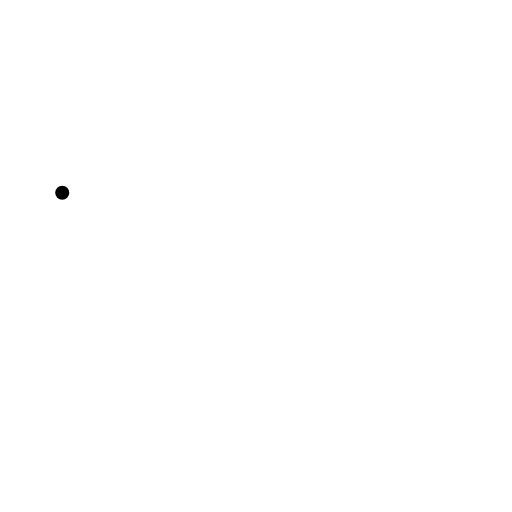
t = 0.00 s
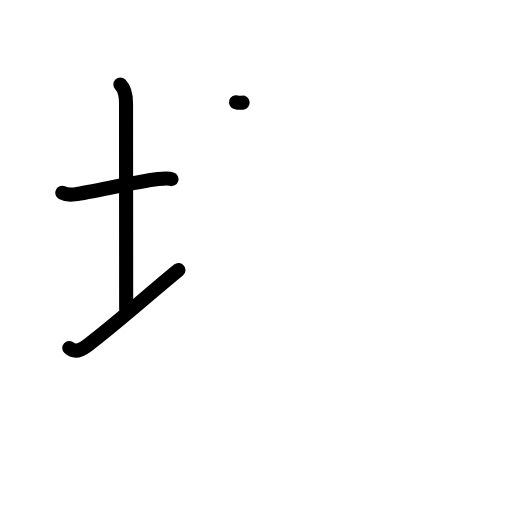
t = 3.08 s
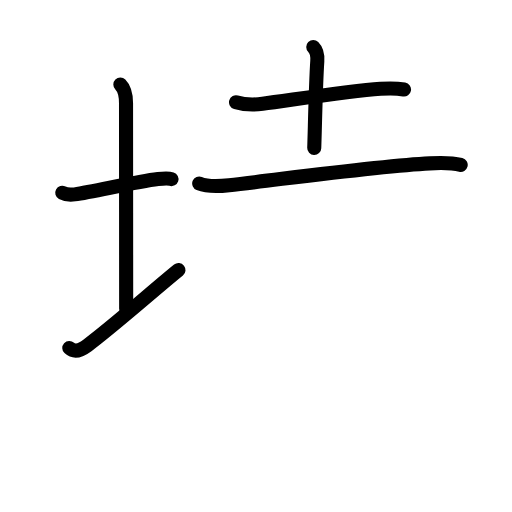
t = 5.92 s
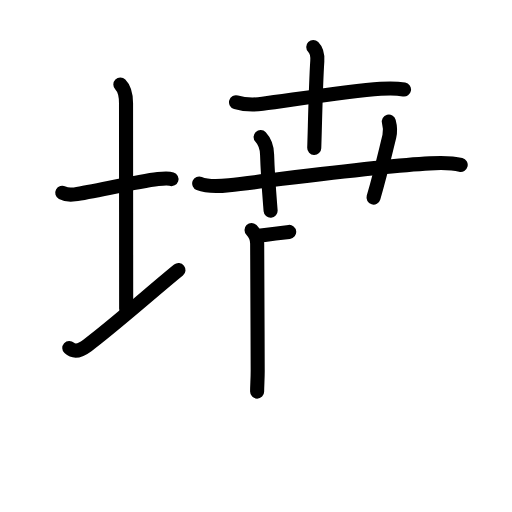
t = 9.06 s
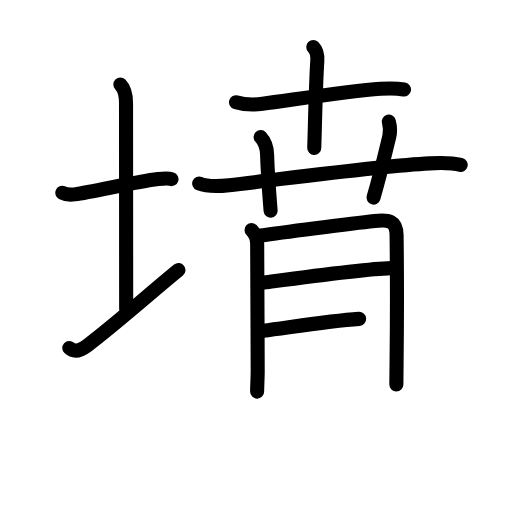
t = 11.75 s
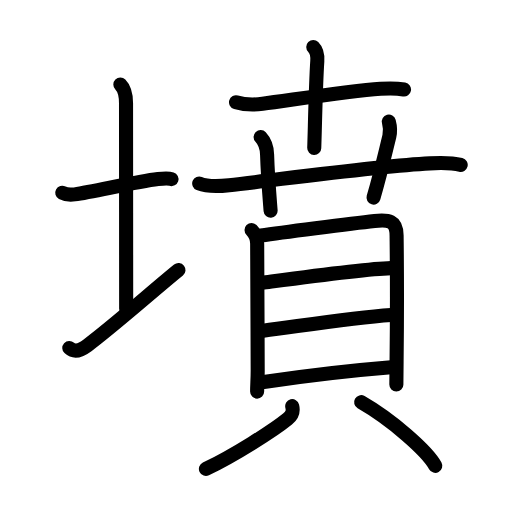
t = 15.00 s

The animated SVG that drew these frames (rendered in a browser with its animation timeline set to each time). Animation: 46 SMIL elements (animate=46); one cycle of 15.00 s.

<?xml version="1.0" encoding="UTF-8"?>
<!--
AniKanjiVG is licensed by CC-BY-SA Paul C. Sommerhoff (https://bitbucket.org/sommerhoff/anikanjivg).
AniKanjiVG uses KanjiVG which is licensed by CC-BY-SA Ulrich Apel (http://kanjivg.tagaini.net).
See also http://creativecommons.org/licenses/by-sa/3.0/
-->
<svg xmlns:kvg='http://kanjivg.tagaini.net' xmlns='http://www.w3.org/2000/svg' width='109' height='109' viewBox='0 0 109 109' style='fill:none;stroke:#000000;stroke-width:3;stroke-linecap:round;stroke-linejoin:round;' id="kvg:kanji_058b3"><g id="kvg:058b3" kvg:element="墳"><g id="kvg:058b3-g1" kvg:element="土" kvg:variant="true" kvg:position="left" kvg:radical="general"><path id="kvg:058b3-s1" kvg:type="㇐" d="M13.25,41.04c0.67,0.36,1.98,0.43,2.65,0.34c4.25-0.62,13.01-2.69,17.74-3.26c1.11-0.13,2.31-0.17,2.87,0.01"><animate attributeName="d" begin="0.0s" dur="0.3333333333333333s" from="M13.25,41.04C13.25,41.04,13.25,41.04,13.25,41.04" to="M13.25,41.04c0.67,0.36,1.98,0.43,2.65,0.34" />
<animate attributeName="d" begin="0.3333333333333333s" dur="0.3333333333333333s" from="M13.25,41.04c0.67,0.36,1.98,0.43,2.65,0.34c0,0,0,0,0,0,0" to="M13.25,41.04c0.67,0.36,1.98,0.43,2.65,0.34c4.25-0.62,13.01-2.69,17.74-3.26" />
<animate attributeName="d" begin="0.6666666666666666s" dur="0.3333333333333333s" from="M13.25,41.04c0.67,0.36,1.98,0.43,2.65,0.34c4.25-0.62,13.01-2.69,17.74-3.26c0,0,0,0,0,0,0" to="M13.25,41.04c0.67,0.36,1.98,0.43,2.65,0.34c4.25-0.62,13.01-2.69,17.74-3.26c1.11-0.13,2.31-0.17,2.87,0.01" />
</path>
<path id="kvg:058b3-s2" kvg:type="㇑a" d="M25.62,18c1,1,1.21,2.38,1.21,4c0,7.25,0.03,33,0.03,43.75"><animate attributeName="d" begin="1.0s" dur="0.5s" from="M25.62,18C25.62,18,25.62,18,25.62,18" to="M25.62,18c1,1,1.21,2.38,1.21,4" />
<animate attributeName="d" begin="1.5s" dur="0.5s" from="M25.62,18c1,1,1.21,2.38,1.21,4c0,0,0,0,0,0,0" to="M25.62,18c1,1,1.21,2.38,1.21,4c0,7.25,0.03,33,0.03,43.75" />
<animate attributeName="d" begin="0s" dur="1.0s" from="M-100,-100" to="M-100,-100" />
</path>
<path id="kvg:058b3-s3" kvg:type="㇀/㇐" d="M14.75,74.07c1,0.93,2.25,0.68,3.82-0.5C24.06,69.49,32.69,61.81,38,57.5"><animate attributeName="d" begin="2.0s" dur="0.5s" from="M14.75,74.07C14.75,74.07,14.75,74.07,14.75,74.07" to="M14.75,74.07c1,0.93,2.25,0.68,3.82-0.5" />
<animate attributeName="d" begin="2.5s" dur="0.5s" from="M14.75,74.07c1,0.93,2.25,0.68,3.82-0.5c0,0,0,0,0,0,0" to="M14.75,74.07c1,0.93,2.25,0.68,3.82-0.5C24.06,69.49,32.69,61.81,38,57.5" />
<animate attributeName="d" begin="0s" dur="2.0s" from="M-100,-100" to="M-100,-100" />
</path>
</g>
<g id="kvg:058b3-g2" kvg:element="賁" kvg:position="right" kvg:phon="賁"><g id="kvg:058b3-g3" kvg:element="卉" kvg:variant="true" kvg:position="top"><g id="kvg:058b3-g4" kvg:element="十" kvg:position="top"><path id="kvg:058b3-s4" kvg:type="㇐" d="M50.25,21.77c1.74,0.51,3.84,0.56,5.65,0.33c6.19-0.8,18.13-2.7,25.11-3.19c1.7-0.12,3.32-0.15,5,0.14"><animate attributeName="d" begin="3.0s" dur="0.3333333333333333s" from="M50.25,21.77C50.25,21.77,50.25,21.77,50.25,21.77" to="M50.25,21.77c1.74,0.51,3.84,0.56,5.65,0.33" />
<animate attributeName="d" begin="3.3333333333333335s" dur="0.3333333333333333s" from="M50.25,21.77c1.74,0.51,3.84,0.56,5.65,0.33c0,0,0,0,0,0,0" to="M50.25,21.77c1.74,0.51,3.84,0.56,5.65,0.33c6.19-0.8,18.13-2.7,25.11-3.19" />
<animate attributeName="d" begin="3.6666666666666665s" dur="0.3333333333333333s" from="M50.25,21.77c1.74,0.51,3.84,0.56,5.65,0.33c6.19-0.8,18.13-2.7,25.11-3.19c0,0,0,0,0,0,0" to="M50.25,21.77c1.74,0.51,3.84,0.56,5.65,0.33c6.19-0.8,18.13-2.7,25.11-3.19c1.7-0.12,3.32-0.15,5,0.14" />
<animate attributeName="d" begin="0s" dur="3.0s" from="M-100,-100" to="M-100,-100" />
</path>
<path id="kvg:058b3-s5" kvg:type="㇑a" d="M66.69,10c0.84,0.84,0.94,1.75,0.86,3c-0.35,5.25-0.5,14.18-0.65,18.5"><animate attributeName="d" begin="4.0s" dur="0.5s" from="M66.69,10C66.69,10,66.69,10,66.69,10" to="M66.69,10c0.84,0.84,0.94,1.75,0.86,3" />
<animate attributeName="d" begin="4.5s" dur="0.5s" from="M66.69,10c0.84,0.84,0.94,1.75,0.86,3c0,0,0,0,0,0,0" to="M66.69,10c0.84,0.84,0.94,1.75,0.86,3c-0.35,5.25-0.5,14.18-0.65,18.5" />
<animate attributeName="d" begin="0s" dur="4.0s" from="M-100,-100" to="M-100,-100" />
</path>
</g>
<g id="kvg:058b3-g5" kvg:element="廾" kvg:position="bottom"><g id="kvg:058b3-g6" kvg:element="十" kvg:part="1"><path id="kvg:058b3-s6" kvg:type="㇐" d="M42.41,39.07c1.8,0.73,4.45,0.57,6.36,0.36c10.43-1.15,31.62-4.1,42.73-4.65c2.2-0.11,4.42-0.21,6.58,0.32"><animate attributeName="d" begin="5.0s" dur="0.3333333333333333s" from="M42.41,39.07C42.41,39.07,42.41,39.07,42.41,39.07" to="M42.41,39.07c1.8,0.73,4.45,0.57,6.36,0.36" />
<animate attributeName="d" begin="5.333333333333333s" dur="0.3333333333333333s" from="M42.41,39.07c1.8,0.73,4.45,0.57,6.36,0.36c0,0,0,0,0,0,0" to="M42.41,39.07c1.8,0.73,4.45,0.57,6.36,0.36c10.43-1.15,31.62-4.1,42.73-4.65" />
<animate attributeName="d" begin="5.666666666666667s" dur="0.3333333333333333s" from="M42.41,39.07c1.8,0.73,4.45,0.57,6.36,0.36c10.43-1.15,31.62-4.1,42.73-4.65c0,0,0,0,0,0,0" to="M42.41,39.07c1.8,0.73,4.45,0.57,6.36,0.36c10.43-1.15,31.62-4.1,42.73-4.65c2.2-0.11,4.42-0.21,6.58,0.32" />
<animate attributeName="d" begin="0s" dur="5.0s" from="M-100,-100" to="M-100,-100" />
</path>
</g>
<g id="kvg:058b3-g7" kvg:element="丿" kvg:variant="true"><path id="kvg:058b3-s7" kvg:type="㇑a/㇒" d="M55.48,29.18c1.06,1.14,1.33,2.2,1.38,3.69c0.14,4.62,0.53,9.16,0.75,12"><animate attributeName="d" begin="6.0s" dur="0.5s" from="M55.48,29.18C55.48,29.18,55.48,29.18,55.48,29.18" to="M55.48,29.18c1.06,1.14,1.33,2.2,1.38,3.69" />
<animate attributeName="d" begin="6.5s" dur="0.5s" from="M55.48,29.18c1.06,1.14,1.33,2.2,1.38,3.69c0,0,0,0,0,0,0" to="M55.48,29.18c1.06,1.14,1.33,2.2,1.38,3.69c0.14,4.62,0.53,9.16,0.75,12" />
<animate attributeName="d" begin="0s" dur="6.0s" from="M-100,-100" to="M-100,-100" />
</path>
</g>
<g id="kvg:058b3-g8" kvg:element="十" kvg:part="2"><path id="kvg:058b3-s8" kvg:type="㇑a" d="M82.78,25.88c0.31,1.15,0.39,2,0.1,3.17c-1.35,5.5-1.8,7.57-3.36,13.01"><animate attributeName="d" begin="7.0s" dur="0.5s" from="M82.78,25.88C82.78,25.88,82.78,25.88,82.78,25.88" to="M82.78,25.88c0.31,1.15,0.39,2,0.1,3.17" />
<animate attributeName="d" begin="7.5s" dur="0.5s" from="M82.78,25.88c0.31,1.15,0.39,2,0.1,3.17c0,0,0,0,0,0,0" to="M82.78,25.88c0.31,1.15,0.39,2,0.1,3.17c-1.35,5.5-1.8,7.57-3.36,13.01" />
<animate attributeName="d" begin="0s" dur="7.0s" from="M-100,-100" to="M-100,-100" />
</path>
</g>
</g>
</g>
<g id="kvg:058b3-g9" kvg:element="貝" kvg:position="bottom"><g id="kvg:058b3-g10" kvg:element="目" kvg:position="top"><path id="kvg:058b3-s9" kvg:type="㇑" d="M53.55,48.97c0.8,0.8,1.2,1.87,1.2,2.92c0,0.89,0.08,16.3,0.11,26.92c0.01,1.89-0.12,3.12-0.12,4.56"><animate attributeName="d" begin="8.0s" dur="0.3333333333333333s" from="M53.55,48.97C53.55,48.97,53.55,48.97,53.55,48.97" to="M53.55,48.97c0.8,0.8,1.2,1.87,1.2,2.92" />
<animate attributeName="d" begin="8.333333333333334s" dur="0.3333333333333333s" from="M53.55,48.97c0.8,0.8,1.2,1.87,1.2,2.92c0,0,0,0,0,0,0" to="M53.55,48.97c0.8,0.8,1.2,1.87,1.2,2.92c0,0.89,0.08,16.3,0.11,26.92" />
<animate attributeName="d" begin="8.666666666666666s" dur="0.3333333333333333s" from="M53.55,48.97c0.8,0.8,1.2,1.87,1.2,2.92c0,0.89,0.08,16.3,0.11,26.92c0,0,0,0,0,0,0" to="M53.55,48.97c0.8,0.8,1.2,1.87,1.2,2.92c0,0.89,0.08,16.3,0.11,26.92c0.01,1.89-0.12,3.12-0.12,4.56" />
<animate attributeName="d" begin="0s" dur="8.0s" from="M-100,-100" to="M-100,-100" />
</path>
<path id="kvg:058b3-s10" kvg:type="㇕a" d="M55.57,50.13c3.82-0.56,19.05-2.53,24.18-3.08c2.96-0.32,4.65-0.11,4.68,3.07c0.06,4.82,0.09,19.08,0,26.76c-0.03,2.86-0.05,4.8-0.05,4.99"><animate attributeName="d" begin="9.0s" dur="0.25s" from="M55.57,50.13C55.57,50.13,55.57,50.13,55.57,50.13" to="M55.57,50.13c3.82-0.56,19.05-2.53,24.18-3.08" />
<animate attributeName="d" begin="9.25s" dur="0.25s" from="M55.57,50.13c3.82-0.56,19.05-2.53,24.18-3.08c0,0,0,0,0,0,0" to="M55.57,50.13c3.82-0.56,19.05-2.53,24.18-3.08c2.96-0.32,4.65-0.11,4.68,3.07" />
<animate attributeName="d" begin="9.5s" dur="0.25s" from="M55.57,50.13c3.82-0.56,19.05-2.53,24.18-3.08c2.96-0.32,4.65-0.11,4.68,3.07c0,0,0,0,0,0,0" to="M55.57,50.13c3.82-0.56,19.05-2.53,24.18-3.08c2.96-0.32,4.65-0.11,4.68,3.07c0.06,4.82,0.09,19.08,0,26.76" />
<animate attributeName="d" begin="9.75s" dur="0.25s" from="M55.57,50.13c3.82-0.56,19.05-2.53,24.18-3.08c2.96-0.32,4.65-0.11,4.68,3.07c0.06,4.82,0.09,19.08,0,26.76c0,0,0,0,0,0,0" to="M55.57,50.13c3.82-0.56,19.05-2.53,24.18-3.08c2.96-0.32,4.65-0.11,4.68,3.07c0.06,4.82,0.09,19.08,0,26.76c-0.03,2.86-0.05,4.8-0.05,4.99" />
<animate attributeName="d" begin="0s" dur="9.0s" from="M-100,-100" to="M-100,-100" />
</path>
<path id="kvg:058b3-s11" kvg:type="㇐a" d="M55.8,60.21c7.2-0.96,21.7-2.96,27.43-3.13"><animate attributeName="d" begin="10.0s" dur="1.0s" from="M55.8,60.21C55.8,60.21,55.8,60.21,55.8,60.21" to="M55.8,60.21c7.2-0.96,21.7-2.96,27.43-3.13" />
<animate attributeName="d" begin="0s" dur="10.0s" from="M-100,-100" to="M-100,-100" />
</path>
<path id="kvg:058b3-s12" kvg:type="㇐a" d="M56.03,70.41c8.84-1.16,18.84-2.78,27.23-3.36"><animate attributeName="d" begin="11.0s" dur="1.0s" from="M56.03,70.41C56.03,70.41,56.03,70.41,56.03,70.41" to="M56.03,70.41c8.84-1.16,18.84-2.78,27.23-3.36" />
<animate attributeName="d" begin="0s" dur="11.0s" from="M-100,-100" to="M-100,-100" />
</path>
<path id="kvg:058b3-s13" kvg:type="㇐a" d="M56.15,81.32C65.88,79.88,73,79,83.26,78.18"><animate attributeName="d" begin="12.0s" dur="1.0s" from="M56.15,81.32C56.15,81.32,56.15,81.32,56.15,81.32" to="M56.15,81.32C65.88,79.88,73,79,83.26,78.18" />
<animate attributeName="d" begin="0s" dur="12.0s" from="M-100,-100" to="M-100,-100" />
</path>
</g>
<g id="kvg:058b3-g11" kvg:position="bottom"><path id="kvg:058b3-s14" kvg:type="㇒" d="M62.21,86.47c0.29,1.16,0,1.92-1,2.73c-3.02,2.45-11.33,7.73-17.37,10.63"><animate attributeName="d" begin="13.0s" dur="0.5s" from="M62.21,86.47C62.21,86.47,62.21,86.47,62.21,86.47" to="M62.21,86.47c0.29,1.16,0,1.92-1,2.73" />
<animate attributeName="d" begin="13.5s" dur="0.5s" from="M62.21,86.47c0.29,1.16,0,1.92-1,2.73c0,0,0,0,0,0,0" to="M62.21,86.47c0.29,1.16,0,1.92-1,2.73c-3.02,2.45-11.33,7.73-17.37,10.63" />
<animate attributeName="d" begin="0s" dur="13.0s" from="M-100,-100" to="M-100,-100" />
</path>
<path id="kvg:058b3-s15" kvg:type="㇔" d="M76.88,85.62c6.43,3.68,14.04,10.34,15.79,13.55"><animate attributeName="d" begin="14.0s" dur="1.0s" from="M76.88,85.62C76.88,85.62,76.88,85.62,76.88,85.62" to="M76.88,85.62c6.43,3.68,14.04,10.34,15.79,13.55" />
<animate attributeName="d" begin="0s" dur="14.0s" from="M-100,-100" to="M-100,-100" />
</path>
</g>
</g>
</g>
</g>
</svg>
